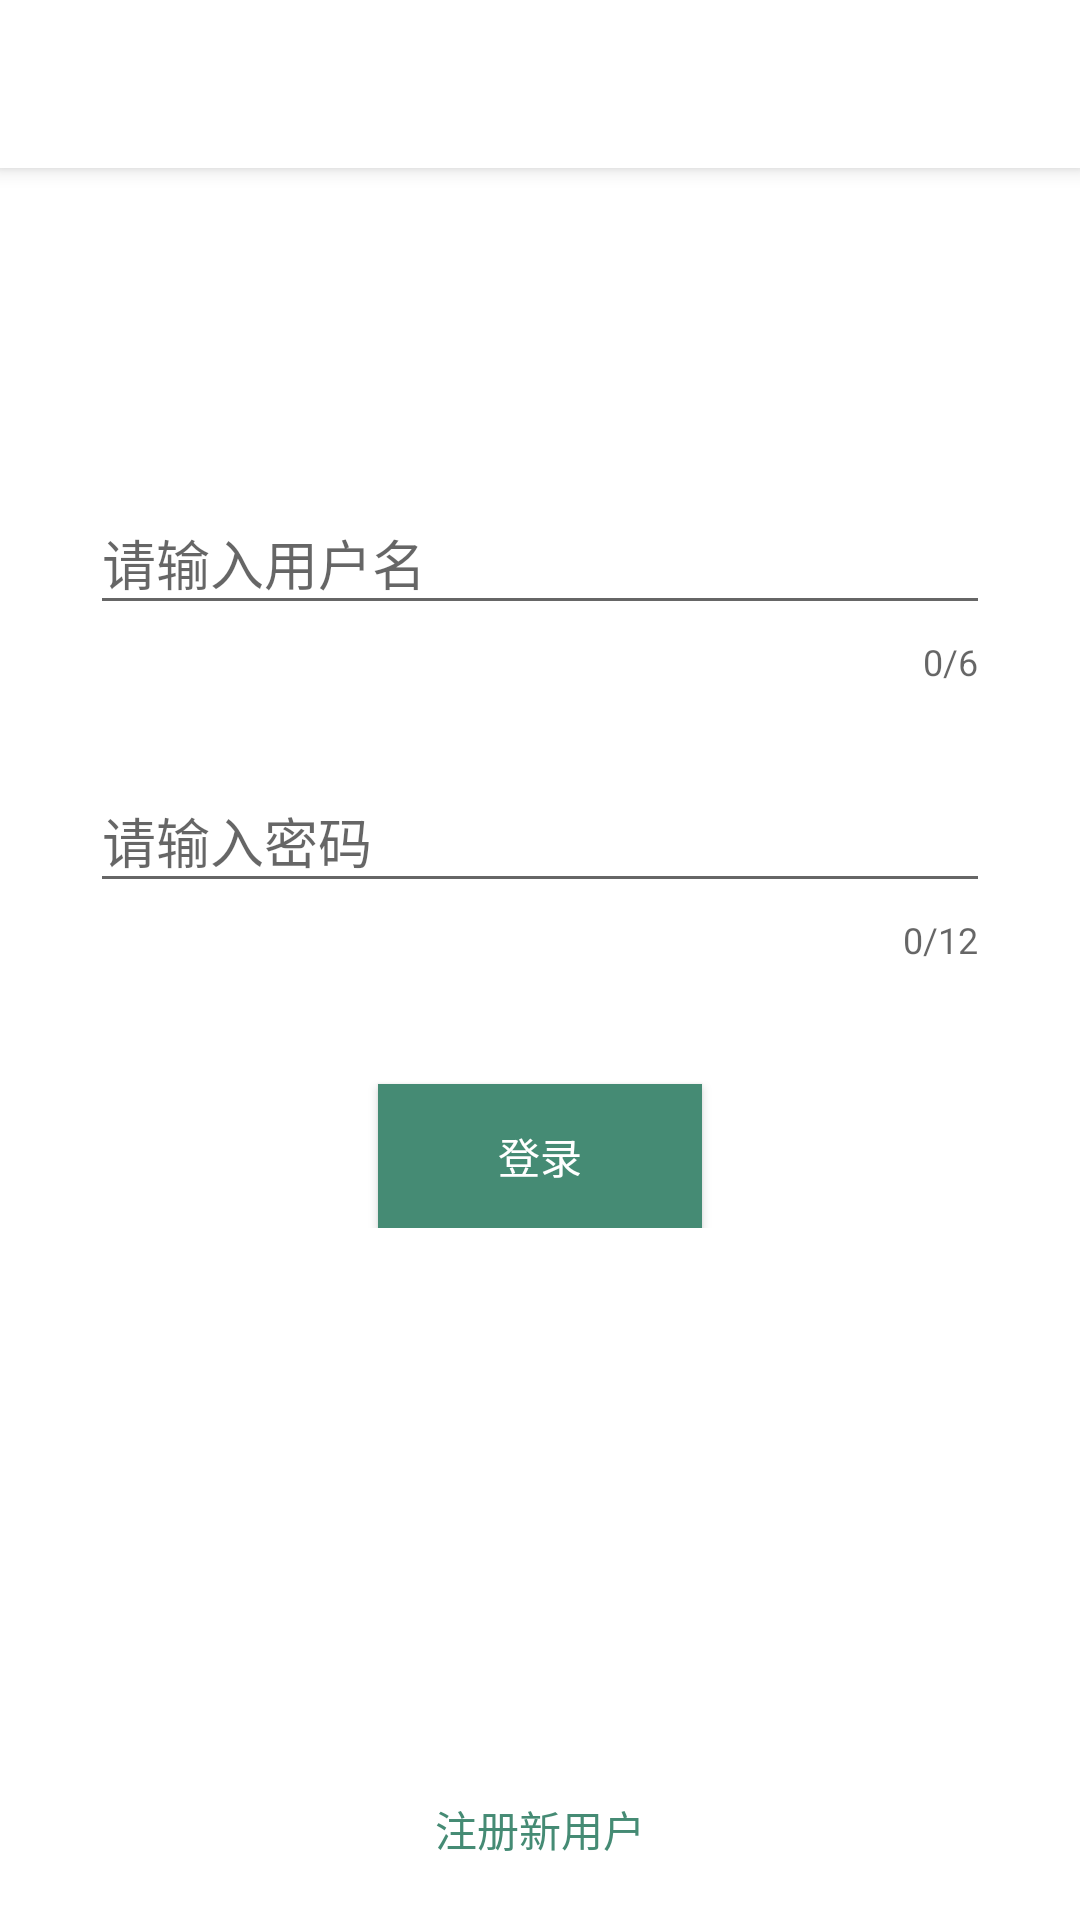

The Android layout XML behind this screen, and the referenced resources:
<!-- AndroidManifest.xml: activity theme LoginTheme -->
<!-- res/layout/activity_login.xml -->
<?xml version="1.0" encoding="utf-8"?>
<android.support.design.widget.CoordinatorLayout
    xmlns:android="http://schemas.android.com/apk/res/android"
    xmlns:app="http://schemas.android.com/apk/res-auto"
    android:layout_width="match_parent"
    android:layout_height="match_parent">

    <android.support.design.widget.AppBarLayout
        android:layout_width="match_parent"
        android:layout_height="wrap_content"
        >
        <android.support.v7.widget.Toolbar
            android:id="@+id/toolbar_login"
            android:layout_width="match_parent"
            android:layout_height="?attr/actionBarSize"
            />
    </android.support.design.widget.AppBarLayout>

   <LinearLayout
       android:orientation="vertical"
       android:layout_width="match_parent"
       android:layout_height="wrap_content"
       android:layout_marginTop="100dp"
       android:layout_marginLeft="30dp"
       android:layout_marginRight="30dp"
       app:layout_behavior="@string/appbar_scrolling_view_behavior"
       >

       <android.support.design.widget.TextInputLayout
           android:layout_width="match_parent"
           android:layout_height="wrap_content"
           app:counterEnabled="true"
           app:counterMaxLength="6"
           >
           <EditText
               android:id="@+id/edit_user_name"
               android:layout_width="match_parent"
               android:layout_height="wrap_content"
               android:singleLine="true"
               android:maxLength="6"
               android:hint="请输入用户名"
               />
       </android.support.design.widget.TextInputLayout>

       <android.support.design.widget.TextInputLayout
           android:layout_width="match_parent"
           android:layout_height="wrap_content"
           android:layout_marginTop="20dp"
           app:counterEnabled="true"
           app:counterMaxLength="12"
           >
           <EditText
               android:id="@+id/edit_user_password"
               android:layout_width="match_parent"
               android:layout_height="wrap_content"
               android:inputType="textPassword"
               android:singleLine="true"
               android:maxLength="12"
               android:hint="请输入密码"
               />
       </android.support.design.widget.TextInputLayout>

       <Button
           android:id="@+id/btn_login"
           android:layout_width="wrap_content"
           android:layout_height="wrap_content"
           android:layout_marginTop="40dp"
           android:paddingLeft="40dp"
           android:paddingRight="40dp"
           android:layout_gravity="center_horizontal"
           android:text="登录"
           android:background="#458B74"
           android:textColor="#fff"
           />
   </LinearLayout>


    <TextView
        android:id="@+id/btn_register_user"
        android:layout_width="wrap_content"
        android:layout_height="wrap_content"
        android:layout_marginBottom="20dp"
        android:layout_gravity="bottom|center_horizontal"
        android:text="注册新用户"
        android:textColor="#458B74"
        />
    <LinearLayout
        android:id="@+id/snack_bar"
        android:orientation="vertical"
        android:layout_width="0dp"
        android:layout_height="0dp"></LinearLayout>

</android.support.design.widget.CoordinatorLayout>
<!-- resources referenced by this layout -->
<resources>
  <style name="LoginTheme" parent="BaseTheme">
          <item name="colorAccent">#458B74</item>
      </style>
  <style name="BaseTheme" parent="AppTheme">
          <item name="colorPrimary">@color/colorPrimary</item>
          <item name="colorPrimaryDark">@color/colorPrimaryDark</item>
          <item name="colorAccent">@color/colorAccent</item>
          <item name="android:windowBackground">@color/windowBackground</item>
      </style>
  <style name="AppTheme" parent="Theme.AppCompat.Light.NoActionBar">
          
          
          
          
      </style>
  <color name="colorPrimary">#ffffff</color>
  <color name="colorPrimaryDark">#000000</color>
  <color name="colorAccent">#458B74</color>
  <color name="windowBackground">#fff</color>
</resources>
